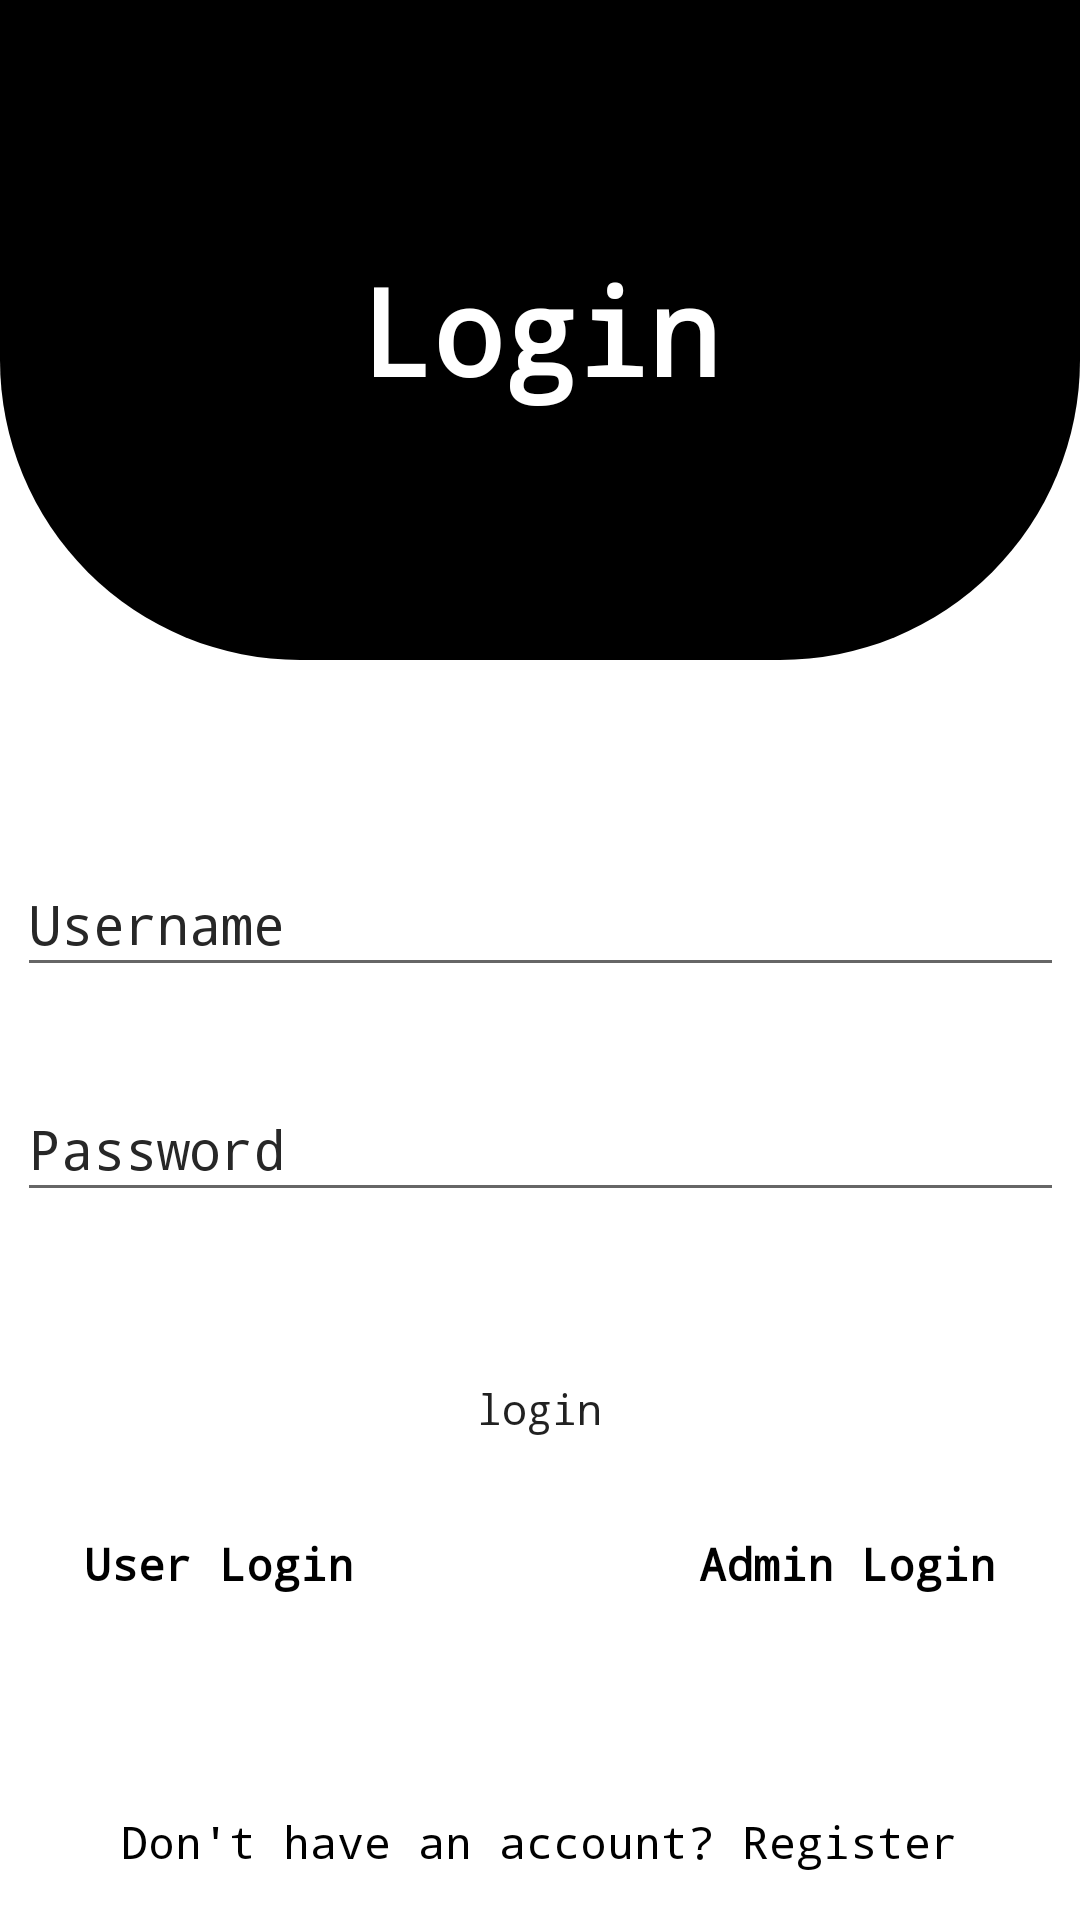

Produce the Android XML layout that renders to this screen, including the resource entries it uses.
<!-- AndroidManifest.xml: application theme Theme.Task_NTPL -->
<!-- res/layout/activity_login.xml -->
<?xml version="1.0" encoding="utf-8"?>
<androidx.constraintlayout.widget.ConstraintLayout xmlns:android="http://schemas.android.com/apk/res/android"
    xmlns:app="http://schemas.android.com/apk/res-auto"
    xmlns:tools="http://schemas.android.com/tools"
    android:layout_width="match_parent"
    android:layout_height="match_parent"
    android:background="@color/white"
    tools:context=".View.LoginActivity">

    <View
        android:id="@+id/view"
        android:layout_width="match_parent"
        android:layout_height="220dp"
        android:background="@drawable/view"
        app:layout_constraintEnd_toEndOf="parent"
        app:layout_constraintStart_toStartOf="parent"
        app:layout_constraintTop_toTopOf="parent" />

    <TextView
        android:id="@+id/loginText"
        android:layout_width="wrap_content"
        android:layout_height="wrap_content"
        android:fontFamily="monospace"
        android:text="Login"
        android:textColor="@color/white"
        android:textSize="40sp"
        android:textStyle="bold"
        app:layout_constraintBottom_toBottomOf="@+id/view"
        app:layout_constraintEnd_toEndOf="@+id/view"
        app:layout_constraintStart_toStartOf="@+id/view"
        app:layout_constraintTop_toTopOf="@+id/view" />

    <TextView
        android:id="@+id/login_user"
        android:layout_width="wrap_content"
        android:layout_height="wrap_content"
        android:fontFamily="monospace"
        android:text="User Account"
        android:textColor="@color/white"
        android:textSize="20sp"
        android:textStyle="bold"
        android:visibility="gone"
        app:layout_constraintBottom_toBottomOf="@+id/view"
        app:layout_constraintEnd_toEndOf="@+id/view"
        app:layout_constraintHorizontal_bias="0.498"
        app:layout_constraintStart_toStartOf="@+id/view"
        app:layout_constraintTop_toBottomOf="@+id/loginText"
        app:layout_constraintVertical_bias="0.31" />

    <TextView
        android:id="@+id/login_admin"
        android:layout_width="wrap_content"
        android:layout_height="wrap_content"
        android:fontFamily="monospace"
        android:text="Admin Account"
        android:textColor="@color/white"
        android:textSize="20sp"
        android:textStyle="bold"
        android:visibility="gone"
        app:layout_constraintBottom_toBottomOf="@+id/view"
        app:layout_constraintEnd_toEndOf="@+id/view"
        app:layout_constraintHorizontal_bias="0.498"
        app:layout_constraintStart_toStartOf="@+id/view"
        app:layout_constraintTop_toBottomOf="@+id/loginText"
        app:layout_constraintVertical_bias="0.31" />

    <EditText
        android:id="@+id/login_username"
        android:layout_width="349dp"
        android:layout_height="45dp"
        android:layout_marginTop="64dp"
        android:focusable="true"
        android:fontFamily="monospace"
        android:hint="Username"
        android:textColor="@color/black"
        android:textColorHint="@color/grey"
        app:layout_constraintEnd_toEndOf="parent"
        app:layout_constraintStart_toStartOf="parent"
        app:layout_constraintTop_toBottomOf="@+id/view" />

    <EditText
        android:id="@+id/login_password"
        android:layout_width="349dp"
        android:layout_height="45dp"
        android:layout_marginTop="30dp"
        android:focusable="true"
        android:fontFamily="monospace"
        android:hint="Password"
        android:inputType="textPassword"
        android:textColor="@color/black"
        android:textColorHint="@color/grey"
        app:layout_constraintEnd_toEndOf="parent"
        app:layout_constraintStart_toStartOf="parent"
        app:layout_constraintTop_toBottomOf="@+id/login_username" />

    <Button
        android:id="@+id/button_login"
        android:layout_width="277dp"
        android:layout_height="43dp"
        android:layout_marginTop="44dp"
        android:background="@drawable/button"
        android:fontFamily="monospace"
        android:text="login"
        android:textAllCaps="false"
        app:layout_constraintEnd_toEndOf="parent"
        app:layout_constraintHorizontal_bias="0.498"
        app:layout_constraintStart_toStartOf="parent"
        app:layout_constraintTop_toBottomOf="@+id/login_password" />

    <TextView
        android:id="@+id/text_user_login"
        android:layout_width="wrap_content"
        android:layout_height="wrap_content"
        android:layout_marginStart="28dp"
        android:layout_marginLeft="28dp"
        android:layout_marginTop="20dp"
        android:fontFamily="monospace"
        android:text="User Login"
        android:textColor="@color/black"
        android:textSize="15sp"
        android:textStyle="bold"
        app:layout_constraintStart_toStartOf="parent"
        app:layout_constraintTop_toBottomOf="@+id/button_login" />

    <TextView
        android:id="@+id/text_admin_login"
        android:layout_width="wrap_content"
        android:layout_height="wrap_content"
        android:layout_marginEnd="28dp"
        android:layout_marginRight="28dp"
        android:layout_marginTop="20dp"
        android:fontFamily="monospace"
        android:text="Admin Login"
        android:textColor="@color/black"
        android:textSize="15sp"
        android:textStyle="bold"
        app:layout_constraintEnd_toEndOf="parent"
        app:layout_constraintTop_toBottomOf="@+id/button_login" />

    <TextView
        android:id="@+id/User_register"
        android:layout_width="wrap_content"
        android:layout_height="wrap_content"
        android:layout_marginBottom="16dp"
        android:fontFamily="monospace"
        android:text="Don't have an account? Register"
        android:textColor="@color/black"
        android:textSize="15sp"
        app:layout_constraintBottom_toBottomOf="parent"
        app:layout_constraintEnd_toEndOf="parent"
        app:layout_constraintHorizontal_bias="0.496"
        app:layout_constraintStart_toStartOf="parent" />
</androidx.constraintlayout.widget.ConstraintLayout>
<!-- resources referenced by this layout -->
<resources>
  <color name="black">#FF000000</color>
  <color name="grey">#272727</color>
  <color name="white">#FFFFFFFF</color>
  <!-- drawable view (drawable) -->
  <?xml version="1.0" encoding="utf-8"?>
  <shape xmlns:android="http://schemas.android.com/apk/res/android"
      android:shape="rectangle">
      <solid android:color="@color/black"/>
      <corners
          android:bottomRightRadius="100dp" android:bottomLeftRadius="100dp"
          android:topLeftRadius="0dp" android:topRightRadius="0dp"/>
  </shape>
  <style name="Theme.Task_NTPL" parent="Theme.MaterialComponents.DayNight.NoActionBar">
          
          <item name="colorPrimary">@color/purple_500</item>
          <item name="colorPrimaryVariant">@color/purple_700</item>
          <item name="colorOnPrimary">@color/white</item>
          
          <item name="colorSecondary">@color/teal_200</item>
          <item name="colorSecondaryVariant">@color/teal_700</item>
          <item name="colorOnSecondary">@color/black</item>
          
          <item name="android:statusBarColor" tools:targetApi="l">?attr/colorPrimaryVariant</item>
          
      </style>
  <color name="purple_500">#FF000000</color>
  <color name="purple_700">#FF000000</color>
  <color name="teal_200">#FF000000</color>
  <color name="teal_700">#FF018786</color>
</resources>
